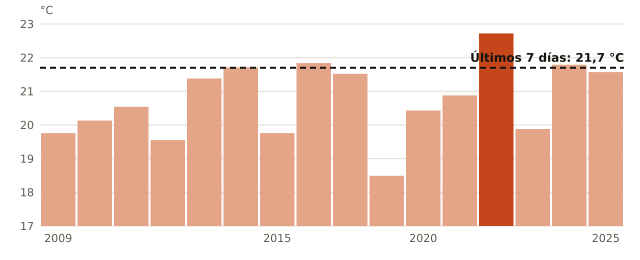

Data behind this chart, as committed beside it:
anio, temperatura_C
2009, 19.76
2010, 20.13
2011, 20.54
2012, 19.55
2013, 21.38
2014, 21.71
2015, 19.76
2016, 21.84
2017, 21.52
2018, 18.49
2020, 20.43
2021, 20.88
2022, 22.72
2023, 19.88
2024, 21.79
2025, 21.57
ahora, 21.7
